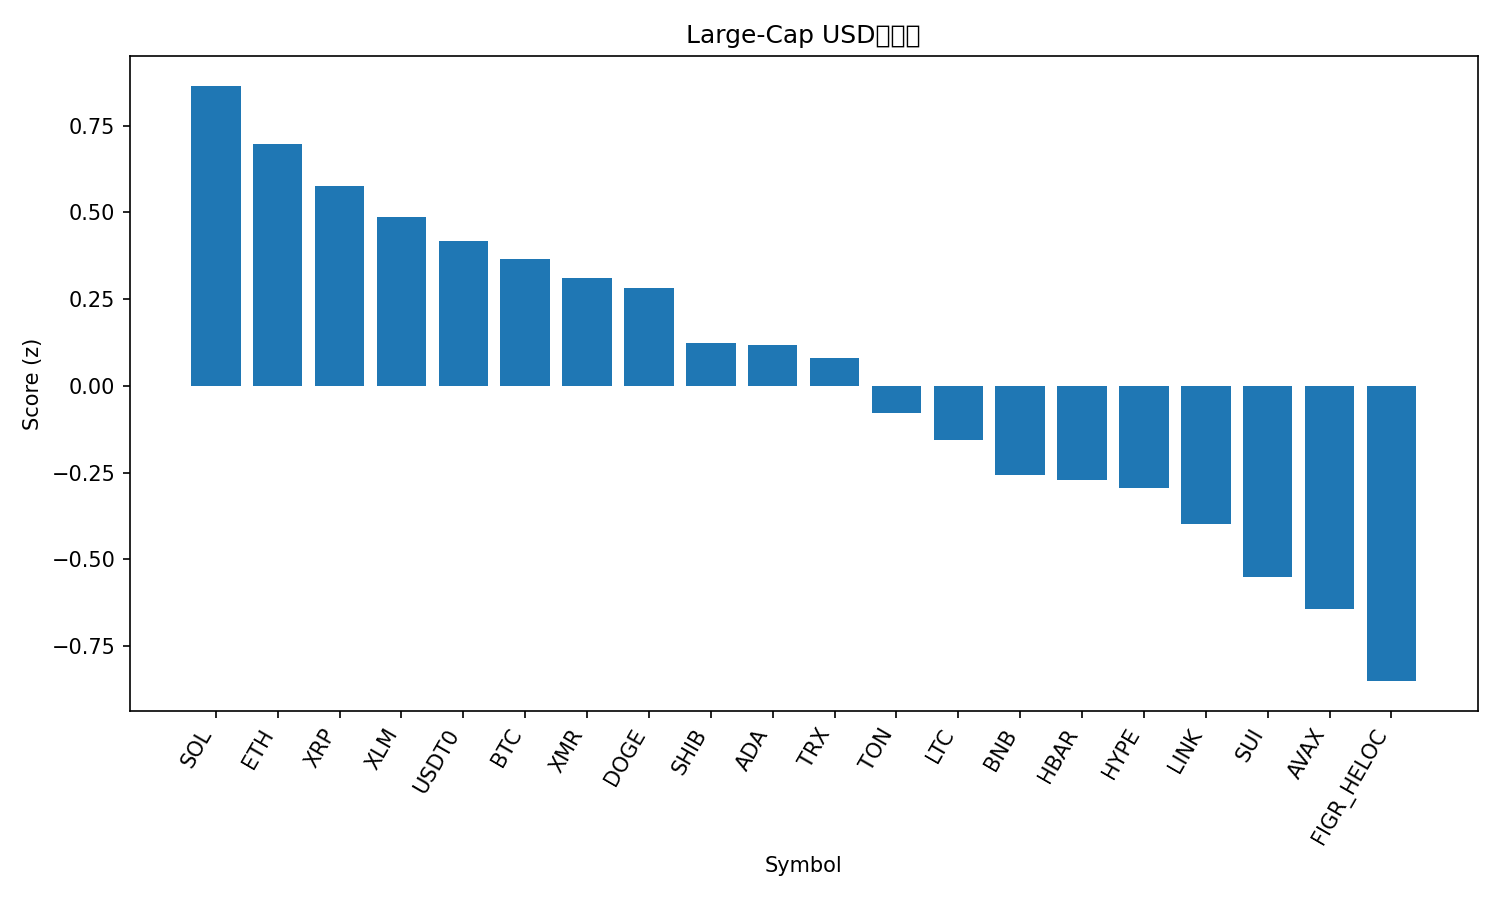

The file beside this chart, header and first rows:
rank, name, symbol, price, pct_1h, pct_24h, pct_7d, pct_1h_vs_btc, pct_24h_vs_btc, pct_7d_vs_btc, market_cap_rank, market_cap, volume_usd, score
1, Solana, SOL, 185.1, 0.9438, 0.2761, -10.33, 0.6106, 0.9244, -2.179, 6, 101289189353, 10505021131, 0.8649
2, Ethereum, ETH, 3875, 0.4066, 0.1562, -3.332, 0.07335, 0.8046, 4.817, 2, 467952834815, 53992312815, 0.6981
3, XRP, XRP, 2.33, 0.4458, 0.9609, -13.23, 0.1126, 1.609, -5.082, 5, 139319253590, 7305822632, 0.5766
4, Stellar, XLM, 0.3113, 0.6279, -0.0647, -13.42, 0.2947, 0.5837, -5.269, 19, 9963799156, 342032474, 0.4869
5, USDT0, USDT0, 0.9998, -0.02561, 0.008779, 0.06803, -0.3588, 0.6572, 8.217, 28, 7762883624, 682569395, 0.4174
6, Bitcoin, BTC, 107423, 0.3332, -0.6484, -8.149, 0.0, 0.0, 0.0, 1, 2141827735211, 95918931821, 0.3668
7, Monero, XMR, 291.2, 1.119, -3.104, -10.23, 0.7853, -2.456, -2.085, 36, 5356947172, 176849247, 0.3105
8, Dogecoin, DOGE, 0.187, 0.6312, -0.2915, -19.53, 0.298, 0.3568, -11.38, 10, 28307838576, 3193852806, 0.2828
9, Shiba Inu, SHIB, 9.83e-06, 0.4443, -1.259, -13.47, 0.1111, -0.6109, -5.318, 33, 5790044099, 273220488, 0.1245
10, Cardano, ADA, 0.6329, 0.6338, -1.386, -17.63, 0.3006, -0.7373, -9.482, 11, 23132714068, 1904205085, 0.119
11, TRON, TRX, 0.3099, 0.1924, -1.593, -6.28, -0.1408, -0.9442, 1.869, 9, 29338628965, 1079546699, 0.08092
12, Toncoin, TON, 2.15, 0.3755, -1.213, -19.6, 0.04227, -0.565, -11.45, 35, 5409445331, 215537043, -0.07901
13, Litecoin, LTC, 91.4, 0.1524, 0.309, -27.96, -0.1808, 0.9574, -19.81, 31, 6983922379, 1061467503, -0.1565
14, BNB, BNB, 1089, 1.101, -5.85, -10.97, 0.7674, -5.202, -2.82, 4, 151316132326, 5680982980, -0.2561
15, Hedera, HBAR, 0.165, 0.6911, -3.437, -18.53, 0.3579, -2.789, -10.38, 30, 6990799993, 399726086, -0.2715
16, Hyperliquid, HYPE, 35.49, 0.4418, -2.899, -16.99, 0.1086, -2.25, -8.844, 20, 9612278221, 775840078, -0.2944
17, Chainlink, LINK, 16.66, 0.6541, -3.907, -18.92, 0.3209, -3.258, -10.77, 17, 11605267353, 1337930456, -0.3987
18, Sui, SUI, 2.45, 0.5103, -3.436, -24.33, 0.1771, -2.788, -16.18, 24, 8890770822, 2019901663, -0.5497
19, Avalanche, AVAX, 20.17, 0.2703, -3.147, -23.75, -0.06293, -2.499, -15.6, 26, 8601182331, 908507963, -0.6427
20, Figure Heloc, FIGR_HELOC, 1.025, -1.881, 0.09651, -0.4237, -2.214, 0.7449, 7.726, 15, 13413444436, 208430992, -0.8504
21, Bitcoin Cash, BCH, 472.7, 0.5301, -6.416, -15.68, 0.1969, -5.767, -7.53, 21, 9420799546, 514004481, -0.891
